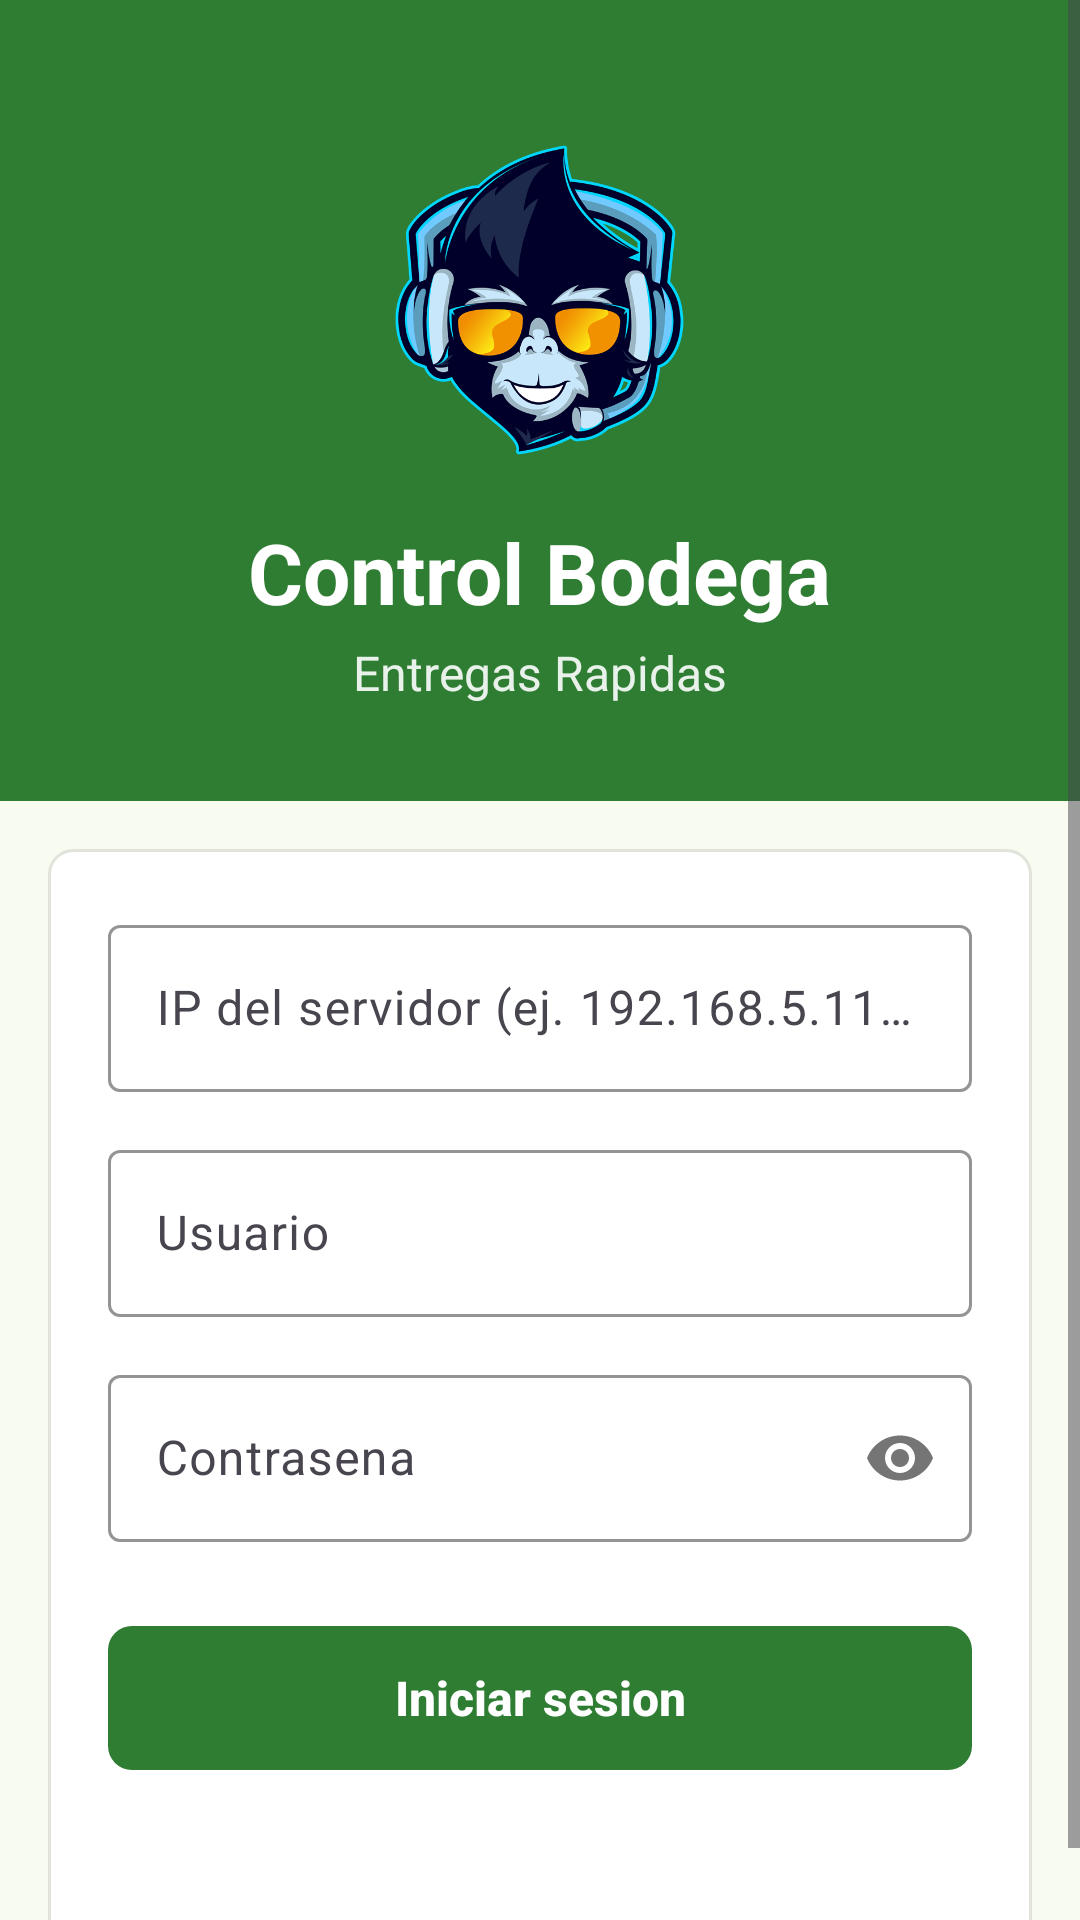

Layout XML and referenced resources for this Android screen:
<!-- AndroidManifest.xml: application theme Theme.BodegaMovil -->
<!-- res/layout/activity_login.xml -->
<?xml version="1.0" encoding="utf-8"?>
<ScrollView xmlns:android="http://schemas.android.com/apk/res/android"
    xmlns:app="http://schemas.android.com/apk/res-auto"
    android:layout_width="match_parent"
    android:layout_height="match_parent"
    android:fillViewport="true"
    android:background="@color/surface">

    <LinearLayout
        android:layout_width="match_parent"
        android:layout_height="match_parent"
        android:orientation="vertical">

        
        <LinearLayout
            android:layout_width="match_parent"
            android:layout_height="wrap_content"
            android:orientation="vertical"
            android:background="@color/primary"
            android:gravity="center"
            android:paddingTop="40dp"
            android:paddingBottom="32dp">

            <ImageView
                android:layout_width="wrap_content"
                android:layout_height="120dp"
                android:layout_marginBottom="12dp"
                android:adjustViewBounds="true"
                android:contentDescription="Logo"
                android:src="@drawable/logo" />

            <TextView
                android:layout_width="wrap_content"
                android:layout_height="wrap_content"
                android:text="Control Bodega"
                android:textColor="@color/on_primary"
                android:textSize="28sp"
                android:textStyle="bold" />

            <TextView
                android:layout_width="wrap_content"
                android:layout_height="wrap_content"
                android:layout_marginTop="4dp"
                android:text="Entregas Rapidas"
                android:textColor="@color/on_primary"
                android:textSize="16sp"
                android:alpha="0.9" />
        </LinearLayout>

        
        <LinearLayout
            android:layout_width="match_parent"
            android:layout_height="wrap_content"
            android:orientation="vertical"
            android:layout_margin="16dp"
            android:padding="20dp"
            android:background="@drawable/bg_card">

            <com.google.android.material.textfield.TextInputLayout
                style="@style/Widget.Bodega.Input"
                android:layout_width="match_parent"
                android:layout_height="wrap_content"
                android:hint="IP del servidor (ej. 192.168.5.117)">

                <com.google.android.material.textfield.TextInputEditText
                    android:id="@+id/inServidor"
                    android:layout_width="match_parent"
                    android:layout_height="wrap_content"
                    android:textColor="@color/on_surface"
                    android:inputType="text" />
            </com.google.android.material.textfield.TextInputLayout>

            <com.google.android.material.textfield.TextInputLayout
                style="@style/Widget.Bodega.Input"
                android:layout_width="match_parent"
                android:layout_height="wrap_content"
                android:layout_marginTop="14dp"
                android:hint="Usuario">

                <com.google.android.material.textfield.TextInputEditText
                    android:id="@+id/inUsuario"
                    android:layout_width="match_parent"
                    android:layout_height="wrap_content"
                    android:textColor="@color/on_surface"
                    android:inputType="text" />
            </com.google.android.material.textfield.TextInputLayout>

            <com.google.android.material.textfield.TextInputLayout
                style="@style/Widget.Bodega.Input"
                android:layout_width="match_parent"
                android:layout_height="wrap_content"
                android:layout_marginTop="14dp"
                android:hint="Contrasena"
                app:passwordToggleEnabled="true">

                <com.google.android.material.textfield.TextInputEditText
                    android:id="@+id/inClave"
                    android:layout_width="match_parent"
                    android:layout_height="wrap_content"
                    android:textColor="@color/on_surface"
                    android:inputType="textPassword" />
            </com.google.android.material.textfield.TextInputLayout>

            <com.google.android.material.button.MaterialButton
                android:id="@+id/btnLogin"
                style="@style/Widget.Bodega.Button"
                android:layout_width="match_parent"
                android:layout_height="wrap_content"
                android:layout_marginTop="24dp"
                android:text="Iniciar sesion" />

            <TextView
                android:id="@+id/txtEstado"
                android:layout_width="match_parent"
                android:layout_height="wrap_content"
                android:layout_marginTop="16dp"
                android:gravity="center"
                android:textColor="@color/error"
                android:textSize="14sp" />
        </LinearLayout>
    </LinearLayout>
</ScrollView>
<!-- resources referenced by this layout -->
<resources>
  <color name="error">#BA1A1A</color>
  <color name="on_primary">#FFFFFF</color>
  <color name="on_surface">#181D17</color>
  <color name="primary">#2E7D32</color>
  <color name="surface">#F7FBF0</color>
  <!-- drawable bg_card (drawable) -->
  <?xml version="1.0" encoding="utf-8"?>
  <shape xmlns:android="http://schemas.android.com/apk/res/android" android:shape="rectangle">
      <solid android:color="@color/surface_card" />
      <corners android:radius="8dp" />
      <stroke android:width="1dp" android:color="@color/divider" />
  </shape>
  <!-- drawable logo: png bitmap (drawable, 157907 bytes) -->
  <style name="Widget.Bodega.Button" parent="Widget.Material3.Button">
          <item name="android:minHeight">56dp</item>
          <item name="android:textSize">16sp</item>
          <item name="android:textStyle">bold</item>
          <item name="android:letterSpacing">0</item>
          <item name="textAllCaps">false</item>
          <item name="cornerRadius">8dp</item>
          <item name="backgroundTint">@color/primary</item>
          <item name="android:textColor">@color/on_primary</item>
      </style>
  <style name="Widget.Bodega.Input" parent="Widget.Material3.TextInputLayout.OutlinedBox">
          <item name="boxStrokeColor">@color/primary</item>
          <item name="hintTextColor">@color/on_surface_variant</item>
      </style>
  <style name="Theme.BodegaMovil" parent="Theme.Material3.Light.NoActionBar">
          <item name="colorPrimary">@color/primary</item>
          <item name="colorOnPrimary">@color/on_primary</item>
          <item name="colorPrimaryContainer">@color/primary_container</item>
          <item name="colorOnPrimaryContainer">@color/on_primary_container</item>
          <item name="colorSurface">@color/surface_card</item>
          <item name="colorOnSurface">@color/on_surface</item>
          <item name="android:colorBackground">@color/surface</item>
          <item name="colorError">@color/error</item>
          <item name="colorOnError">@color/on_error</item>
          <item name="android:statusBarColor">@color/primary_dark</item>
          <item name="android:windowLightStatusBar" tools:targetApi="m">false</item>
      </style>
  <color name="surface_card">#FFFFFF</color>
  <color name="divider">#E0E4DA</color>
  <color name="on_surface_variant">#40493D</color>
  <color name="primary_container">#A3F69C</color>
  <color name="on_primary_container">#002204</color>
  <color name="on_error">#FFFFFF</color>
  <color name="primary_dark">#1B5E20</color>
</resources>
